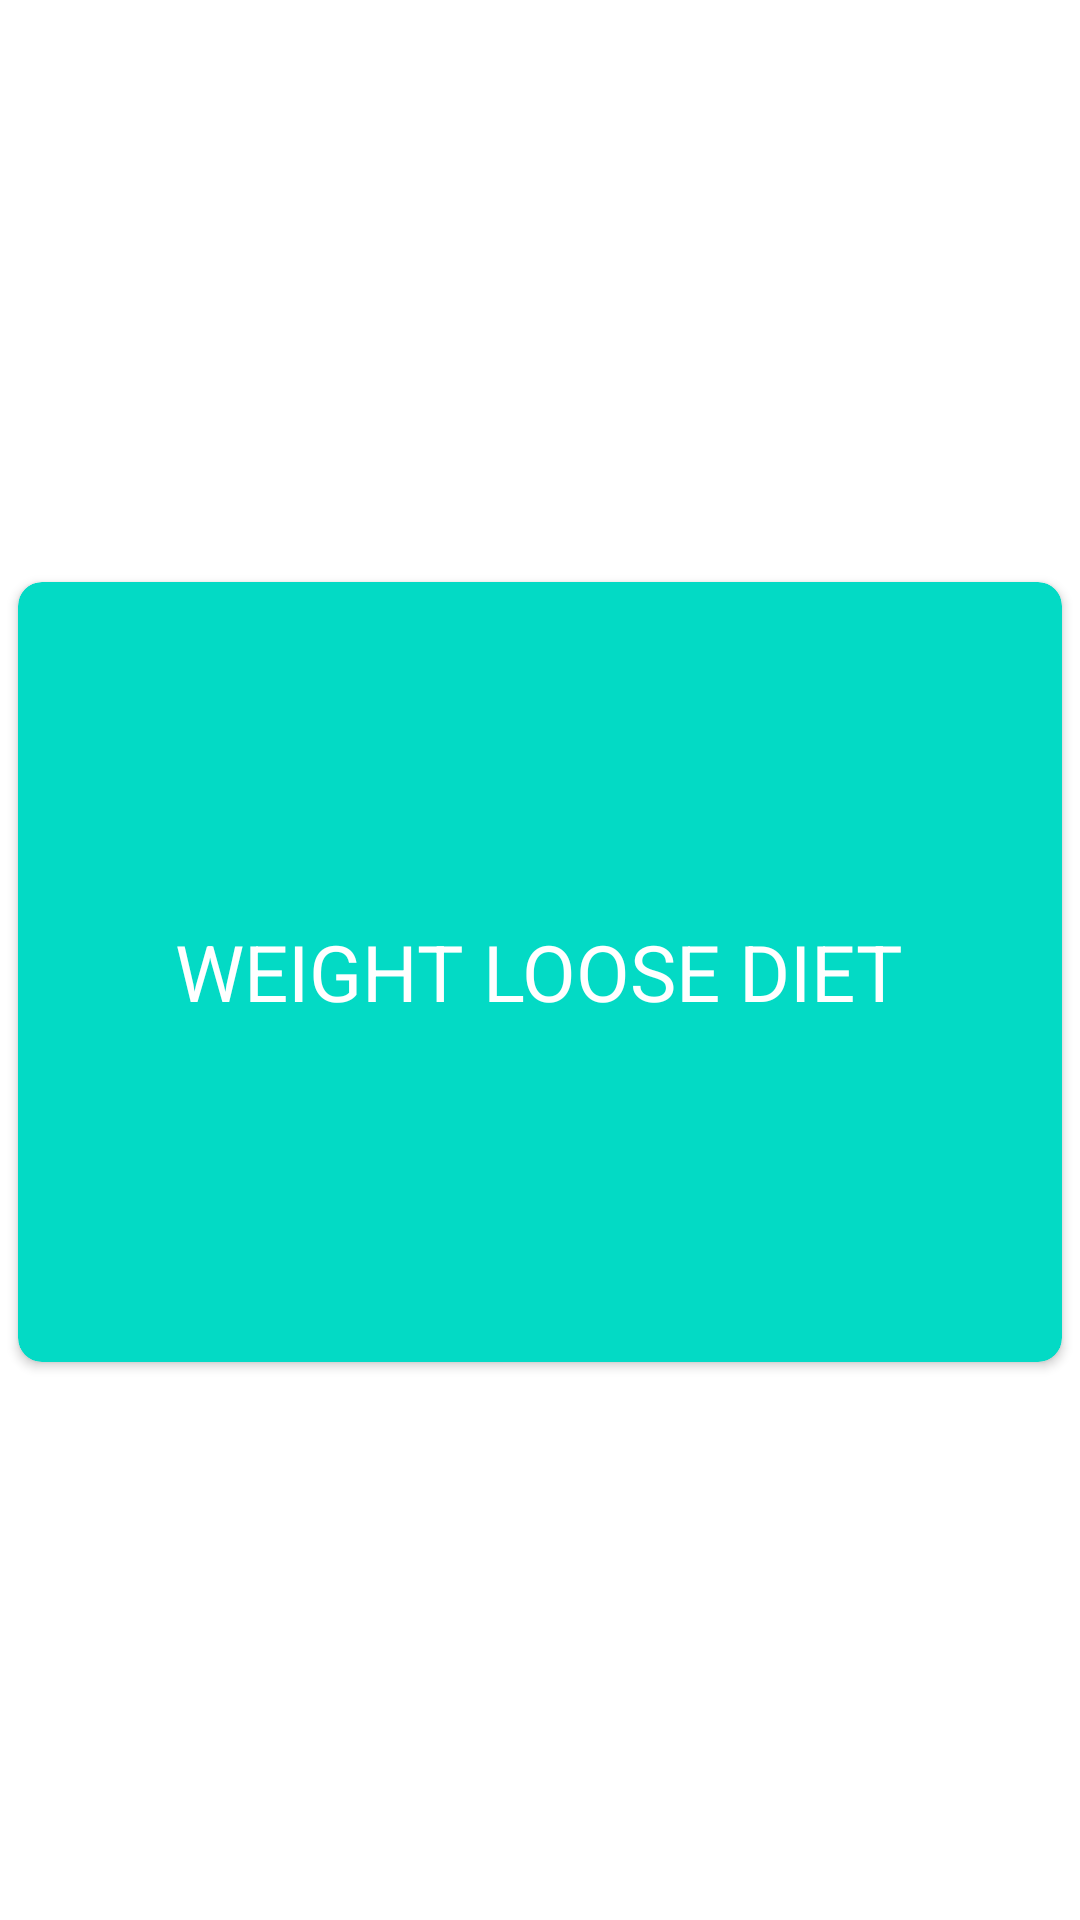

Layout XML and referenced resources for this Android screen:
<!-- AndroidManifest.xml: application theme Theme.GfgHackathon -->
<!-- res/layout/todo_list_plans_view.xml -->
<?xml version="1.0" encoding="utf-8"?>
<androidx.constraintlayout.widget.ConstraintLayout xmlns:android="http://schemas.android.com/apk/res/android"
    xmlns:app="http://schemas.android.com/apk/res-auto"
    xmlns:tools="http://schemas.android.com/tools"
    android:layout_width="match_parent"
    android:layout_height="wrap_content">

    <androidx.cardview.widget.CardView
        android:layout_marginTop="8dp"
        android:elevation="10dp"
        android:outlineAmbientShadowColor="@color/black"
        android:layout_width="match_parent"
        android:backgroundTint="@color/teal_200"
        app:layout_constraintStart_toStartOf="parent"
        app:layout_constraintEnd_toEndOf="parent"
        app:layout_constraintTop_toTopOf="parent"
        android:layout_marginStart="6dp"
        android:layout_marginEnd="6dp"
        app:cardCornerRadius="8dp"
        app:layout_constraintBottom_toBottomOf="parent"
        android:layout_height="wrap_content">

        <ImageView
            android:id="@+id/todo_diet_plan_img"
            android:layout_width="match_parent"
            android:layout_height="260dp"
            android:scaleType="centerCrop"
            app:layout_constraintBottom_toBottomOf="parent"
            app:layout_constraintEnd_toEndOf="parent"
            app:layout_constraintStart_toStartOf="parent"
            app:layout_constraintTop_toTopOf="parent"
            app:srcCompat="@drawable/healthy" />

        <TextView
            android:layout_width="wrap_content"
            android:layout_height="wrap_content"
            android:text="Weight Loose diet"
            android:id="@+id/todo_plan_name_tv"
            android:layout_gravity="center"
            android:textAllCaps="true"
            android:textColor="@color/white"
            android:textSize="26sp"
            />
    </androidx.cardview.widget.CardView>


</androidx.constraintlayout.widget.ConstraintLayout>
<!-- resources referenced by this layout -->
<resources>
  <color name="black">#FF000000</color>
  <color name="teal_200">#FF03DAC5</color>
  <color name="white">#FFFFFFFF</color>
  <style name="Theme.GfgHackathon" parent="Theme.MaterialComponents.DayNight.DarkActionBar">
          
          <item name="colorPrimary">@color/light_yellow</item>
          <item name="colorPrimaryVariant">@color/light_yellow</item>
          <item name="colorOnPrimary">@color/white</item>
          
          <item name="colorSecondary">@color/teal_200</item>
          <item name="colorSecondaryVariant">@color/teal_700</item>
          <item name="colorOnSecondary">@color/black</item>
          
          <item name="android:statusBarColor">?attr/colorPrimaryVariant</item>
          
      </style>
  <color name="light_yellow">#F2CF9C0F</color>
  <color name="teal_700">#FF018786</color>
</resources>
